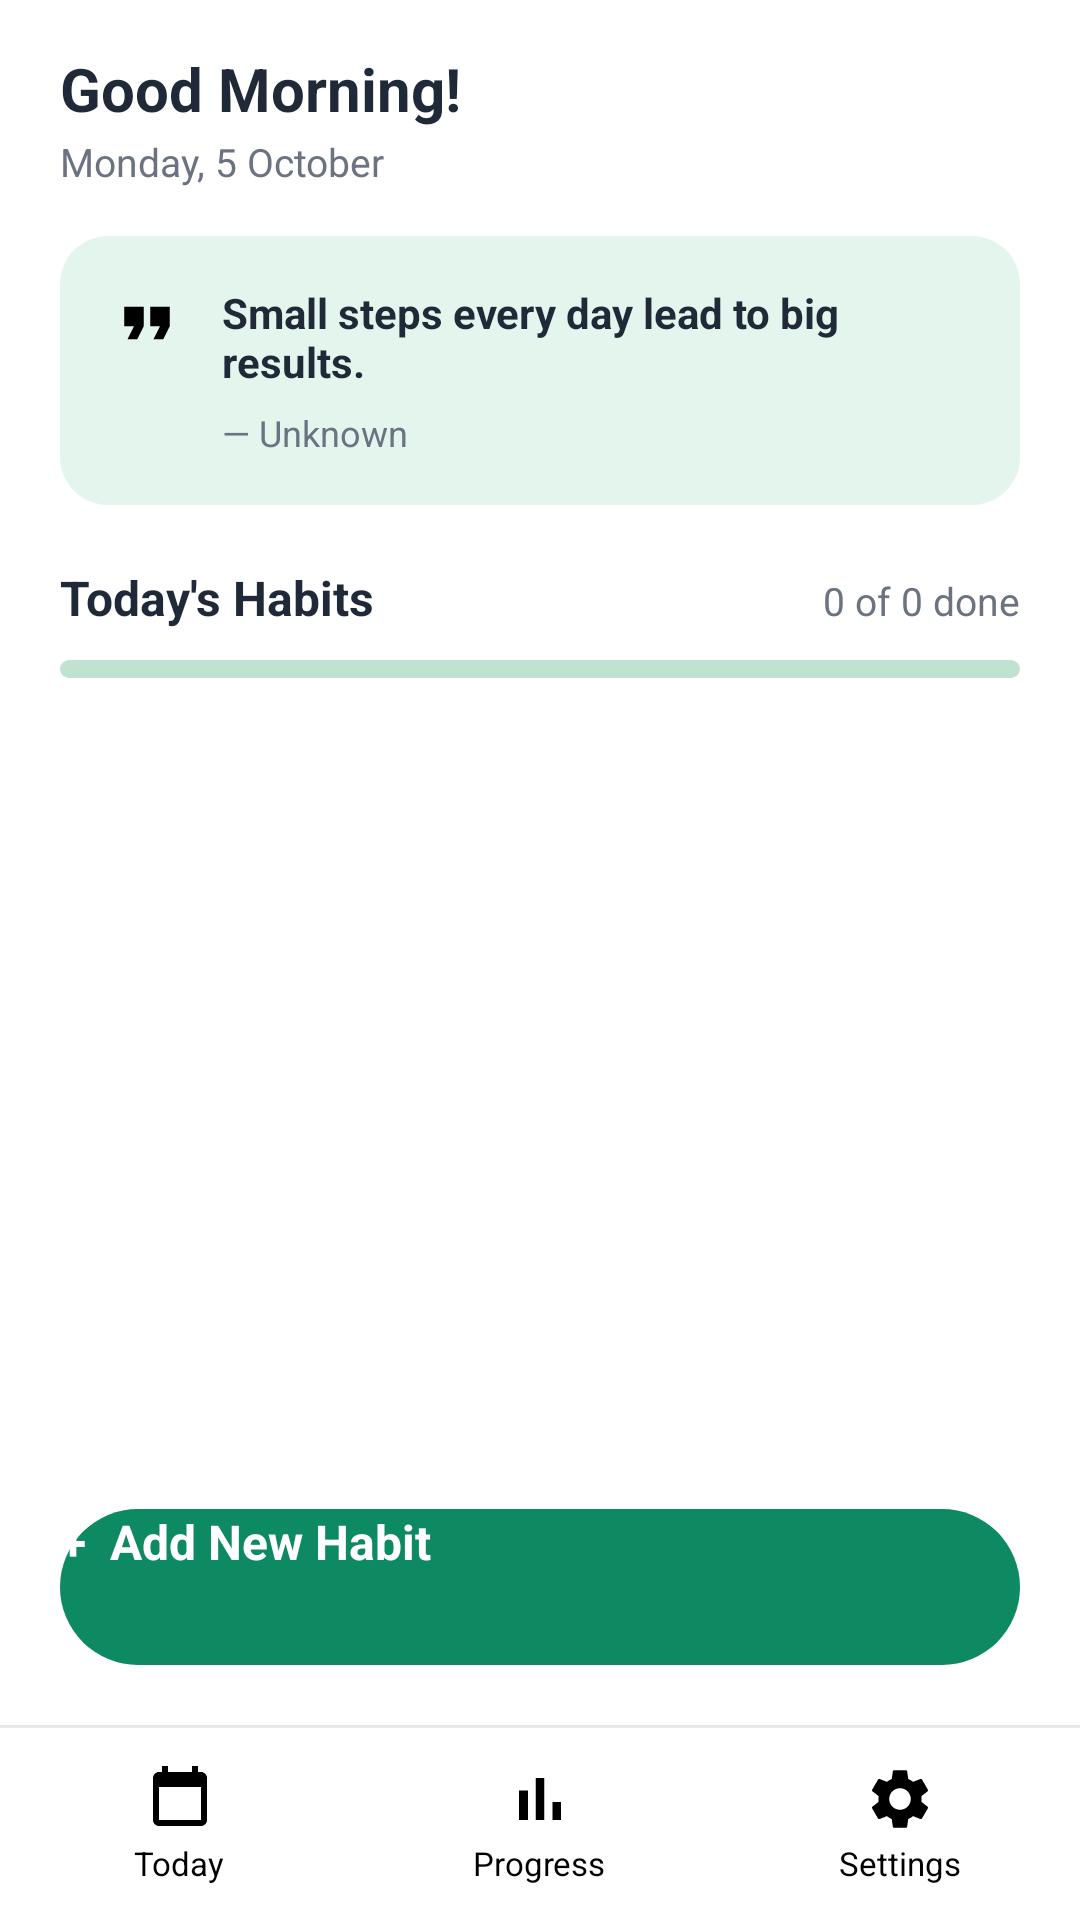

Produce the Android XML layout that renders to this screen, including the resource entries it uses.
<!-- AndroidManifest.xml: application theme Theme.HabitTrackerApplication -->
<!-- res/layout/activity_home.xml -->
<?xml version="1.0" encoding="utf-8"?>
<LinearLayout xmlns:android="http://schemas.android.com/apk/res/android"
    android:layout_width="match_parent"
    android:layout_height="match_parent"
    xmlns:app="http://schemas.android.com/apk/res-auto"
    android:background="@color/white"
    android:fitsSystemWindows="true"
    android:orientation="vertical">

    <LinearLayout
        android:layout_width="match_parent"
        android:layout_height="wrap_content"
        android:gravity="center_vertical"
        android:orientation="horizontal"
        android:paddingStart="20dp"
        android:paddingTop="16dp"
        android:paddingEnd="20dp"
        android:paddingBottom="8dp">

        <LinearLayout
            android:layout_width="0dp"
            android:layout_height="wrap_content"
            android:layout_weight="1"
            android:orientation="vertical">

            <TextView
                android:id="@+id/tvGreeting"
                android:layout_width="wrap_content"
                android:layout_height="wrap_content"
                android:text="Good Morning!"
                android:textColor="@color/text_dark"
                android:textSize="20sp"
                android:textStyle="bold" />

            <TextView
                android:id="@+id/tvDate"
                android:layout_width="wrap_content"
                android:layout_height="wrap_content"
                android:layout_marginTop="2dp"
                android:text="Monday, 5 October"
                android:textColor="@color/text_grey"
                android:textSize="13sp" />
        </LinearLayout>

        <ImageView
            android:id="@+id/ivProfile"
            android:layout_width="40dp"
            android:layout_height="40dp"
            android:background="@drawable/bg_circle_green_light"
            android:contentDescription="@null"
            android:padding="9dp"
            android:src="@drawable/ic_person"
            app:tint="@color/green_primary" />
    </LinearLayout>

    <ScrollView
        android:layout_width="match_parent"
        android:layout_height="0dp"
        android:layout_weight="1"
        android:fillViewport="true">

        <LinearLayout
            android:layout_width="match_parent"
            android:layout_height="wrap_content"
            android:orientation="vertical"
            android:paddingStart="20dp"
            android:paddingTop="8dp"
            android:paddingEnd="20dp"
            android:paddingBottom="8dp">

            <LinearLayout
                android:layout_width="match_parent"
                android:layout_height="wrap_content"
                android:background="@drawable/bg_quote_card"
                android:orientation="horizontal"
                android:padding="16dp">

                <ImageView
                    android:layout_width="26dp"
                    android:layout_height="26dp"
                    android:contentDescription="@null"
                    android:src="@drawable/ic_quote"
                    app:tint="@color/green_primary" />

                <LinearLayout
                    android:layout_width="0dp"
                    android:layout_height="wrap_content"
                    android:layout_marginStart="12dp"
                    android:layout_weight="1"
                    android:orientation="vertical">

                    <TextView
                        android:id="@+id/tvQuote"
                        android:layout_width="wrap_content"
                        android:layout_height="wrap_content"
                        android:text="Small steps every day lead to big results."
                        android:textColor="@color/text_dark"
                        android:textSize="14sp"
                        android:textStyle="bold" />

                    <TextView
                        android:id="@+id/tvQuoteAuthor"
                        android:layout_width="wrap_content"
                        android:layout_height="wrap_content"
                        android:layout_marginTop="6dp"
                        android:text="— Unknown"
                        android:textColor="@color/text_grey"
                        android:textSize="12sp" />
                </LinearLayout>
            </LinearLayout>

            <LinearLayout
                android:layout_width="match_parent"
                android:layout_height="wrap_content"
                android:layout_marginTop="20dp"
                android:orientation="horizontal">

                <TextView
                    android:layout_width="0dp"
                    android:layout_height="wrap_content"
                    android:layout_weight="1"
                    android:text="Today's Habits"
                    android:textColor="@color/text_dark"
                    android:textSize="16sp"
                    android:textStyle="bold" />

                <TextView
                    android:id="@+id/tvProgressText"
                    android:layout_width="wrap_content"
                    android:layout_height="wrap_content"
                    android:text="0 of 0 done"
                    android:textColor="@color/text_grey"
                    android:textSize="13sp" />
            </LinearLayout>

            <ProgressBar
                android:id="@+id/progressToday"
                style="?android:attr/progressBarStyleHorizontal"
                android:layout_width="match_parent"
                android:layout_height="6dp"
                android:layout_marginTop="10dp"
                android:layout_marginBottom="14dp"
                android:max="1"
                android:progress="0"
                android:progressDrawable="@drawable/progress_habit" />

            <LinearLayout
                android:id="@+id/habitContainer"
                android:layout_width="match_parent"
                android:layout_height="wrap_content"
                android:orientation="vertical" />

            <TextView
                android:id="@+id/tvEmpty"
                android:layout_width="match_parent"
                android:layout_height="wrap_content"
                android:gravity="center"
                android:padding="24dp"
                android:text="No habits yet.\nTap “Add New Habit” to start."
                android:textColor="@color/text_grey"
                android:textSize="14sp"
                android:visibility="gone" />
        </LinearLayout>
    </ScrollView>

    <androidx.appcompat.widget.AppCompatButton
        android:id="@+id/btnAddHabit"
        android:layout_width="match_parent"
        android:layout_height="52dp"
        android:layout_margin="20dp"
        android:background="@drawable/bg_button_green"
        android:text="+  Add New Habit"
        android:textAllCaps="false"
        android:textColor="@color/white"
        android:textSize="16sp"
        android:textStyle="bold" />

    <include layout="@layout/layout_bottom_nav" />
</LinearLayout>
<!-- res/layout/layout_bottom_nav.xml (included above) -->
<?xml version="1.0" encoding="utf-8"?>
<LinearLayout xmlns:android="http://schemas.android.com/apk/res/android"
    android:layout_width="match_parent"
    android:layout_height="wrap_content"
    android:background="@color/white"
    android:orientation="vertical">

    <View
        android:layout_width="match_parent"
        android:layout_height="1dp"
        android:background="@color/border_grey" />

    <LinearLayout
        android:layout_width="match_parent"
        android:layout_height="64dp"
        android:orientation="horizontal">

        <LinearLayout
            android:id="@+id/navToday"
            android:layout_width="0dp"
            android:layout_height="match_parent"
            android:layout_weight="1"
            android:background="?android:attr/selectableItemBackground"
            android:gravity="center"
            android:orientation="vertical">

            <ImageView
                android:id="@+id/ivNavToday"
                android:layout_width="24dp"
                android:layout_height="24dp"
                android:contentDescription="@null"
                android:src="@drawable/ic_calendar" />

            <TextView
                android:id="@+id/tvNavToday"
                android:layout_width="wrap_content"
                android:layout_height="wrap_content"
                android:layout_marginTop="2dp"
                android:text="Today"
                android:textSize="11sp" />
        </LinearLayout>

        <LinearLayout
            android:id="@+id/navProgress"
            android:layout_width="0dp"
            android:layout_height="match_parent"
            android:layout_weight="1"
            android:background="?android:attr/selectableItemBackground"
            android:gravity="center"
            android:orientation="vertical">

            <ImageView
                android:id="@+id/ivNavProgress"
                android:layout_width="24dp"
                android:layout_height="24dp"
                android:contentDescription="@null"
                android:src="@drawable/ic_chart" />

            <TextView
                android:id="@+id/tvNavProgress"
                android:layout_width="wrap_content"
                android:layout_height="wrap_content"
                android:layout_marginTop="2dp"
                android:text="Progress"
                android:textSize="11sp" />
        </LinearLayout>

        <LinearLayout
            android:id="@+id/navSettings"
            android:layout_width="0dp"
            android:layout_height="match_parent"
            android:layout_weight="1"
            android:background="?android:attr/selectableItemBackground"
            android:gravity="center"
            android:orientation="vertical">

            <ImageView
                android:id="@+id/ivNavSettings"
                android:layout_width="24dp"
                android:layout_height="24dp"
                android:contentDescription="@null"
                android:src="@drawable/ic_settings" />

            <TextView
                android:id="@+id/tvNavSettings"
                android:layout_width="wrap_content"
                android:layout_height="wrap_content"
                android:layout_marginTop="2dp"
                android:text="Settings"
                android:textSize="11sp" />
        </LinearLayout>
    </LinearLayout>
</LinearLayout>
<!-- resources referenced by this layout -->
<resources>
  <color name="border_grey">#E5E7EB</color>
  <color name="green_primary">#0E8A62</color>
  <color name="text_dark">#1F2937</color>
  <color name="text_grey">#6B7280</color>
  <color name="white">#FFFFFFFF</color>
  <!-- drawable bg_button_green (drawable) -->
  <?xml version="1.0" encoding="utf-8"?>
  <shape xmlns:android="http://schemas.android.com/apk/res/android" android:shape="rectangle">
      <solid android:color="@color/green_primary" />
      <corners android:radius="26dp" />
  </shape>
  <!-- drawable bg_quote_card (drawable) -->
  <?xml version="1.0" encoding="utf-8"?>
  <shape xmlns:android="http://schemas.android.com/apk/res/android" android:shape="rectangle">
      <solid android:color="@color/green_light" />
      <corners android:radius="16dp" />
  </shape>
  <!-- drawable ic_calendar (drawable) -->
  <vector xmlns:android="http://schemas.android.com/apk/res/android" android:width="24dp" android:height="24dp" android:viewportWidth="24" android:viewportHeight="24"><path android:fillColor="#000000" android:pathData="M19,3h-1V1h-2v2H8V1H6v2H5C3.89,3 3.01,3.9 3.01,5L3,19c0,1.1 0.89,2 2,2h14c1.1,0 2,-0.9 2,-2V5c0,-1.1 -0.9,-2 -2,-2zM19,19H5V8h14v11z"/></vector>
  <!-- drawable ic_chart (drawable) -->
  <vector xmlns:android="http://schemas.android.com/apk/res/android" android:width="24dp" android:height="24dp" android:viewportWidth="24" android:viewportHeight="24"><path android:fillColor="#000000" android:pathData="M5,9.2h3L8,19L5,19zM10.6,5h2.8v14h-2.8zM16.2,13H19v6h-2.8z"/></vector>
  <!-- drawable ic_quote (drawable) -->
  <vector xmlns:android="http://schemas.android.com/apk/res/android" android:width="24dp" android:height="24dp" android:viewportWidth="24" android:viewportHeight="24"><path android:fillColor="#000000" android:pathData="M6,17h3l2,-4V7H5v6h3zM14,17h3l2,-4V7h-6v6h3z"/></vector>
  <!-- drawable ic_settings (drawable) -->
  <vector xmlns:android="http://schemas.android.com/apk/res/android" android:width="24dp" android:height="24dp" android:viewportWidth="24" android:viewportHeight="24"><path android:fillColor="#000000" android:pathData="M19.14,12.94c0.04,-0.3 0.06,-0.61 0.06,-0.94c0,-0.32 -0.02,-0.64 -0.07,-0.94l2.03,-1.58c0.18,-0.14 0.23,-0.41 0.12,-0.61l-1.92,-3.32c-0.12,-0.22 -0.37,-0.29 -0.59,-0.22l-2.39,0.96c-0.5,-0.38 -1.03,-0.7 -1.62,-0.94L14.4,2.81c-0.04,-0.24 -0.24,-0.41 -0.48,-0.41h-3.84c-0.24,0 -0.43,0.17 -0.47,0.41L9.25,5.35C8.66,5.59 8.12,5.92 7.63,6.29L5.24,5.33c-0.22,-0.08 -0.47,0 -0.59,0.22L2.74,8.87C2.62,9.08 2.66,9.34 2.86,9.48l2.03,1.58C4.84,11.36 4.8,11.69 4.8,12s0.02,0.64 0.07,0.94l-2.03,1.58c-0.18,0.14 -0.23,0.41 -0.12,0.61l1.92,3.32c0.12,0.22 0.37,0.29 0.59,0.22l2.39,-0.96c0.5,0.38 1.03,0.7 1.62,0.94l0.36,2.54c0.05,0.24 0.24,0.41 0.48,0.41h3.84c0.24,0 0.44,-0.17 0.47,-0.41l0.36,-2.54c0.59,-0.24 1.13,-0.56 1.62,-0.94l2.39,0.96c0.22,0.08 0.47,0 0.59,-0.22l1.92,-3.32c0.12,-0.22 0.07,-0.47 -0.12,-0.61L19.14,12.94zM12,15.6c-1.98,0 -3.6,-1.62 -3.6,-3.6s1.62,-3.6 3.6,-3.6s3.6,1.62 3.6,3.6S13.98,15.6 12,15.6z"/></vector>
  <!-- drawable progress_habit (drawable) -->
  <?xml version="1.0" encoding="utf-8"?>
  <layer-list xmlns:android="http://schemas.android.com/apk/res/android">
      <item android:id="@android:id/background">
          <shape android:shape="rectangle">
              <solid android:color="@color/green_mid" />
              <corners android:radius="4dp" />
          </shape>
      </item>
      <item android:id="@android:id/progress">
          <clip>
              <shape android:shape="rectangle">
                  <solid android:color="@color/green_primary" />
                  <corners android:radius="4dp" />
              </shape>
          </clip>
      </item>
  </layer-list>
  <color name="green_light">#E3F5EC</color>
  <color name="green_mid">#BFE3D0</color>
</resources>
